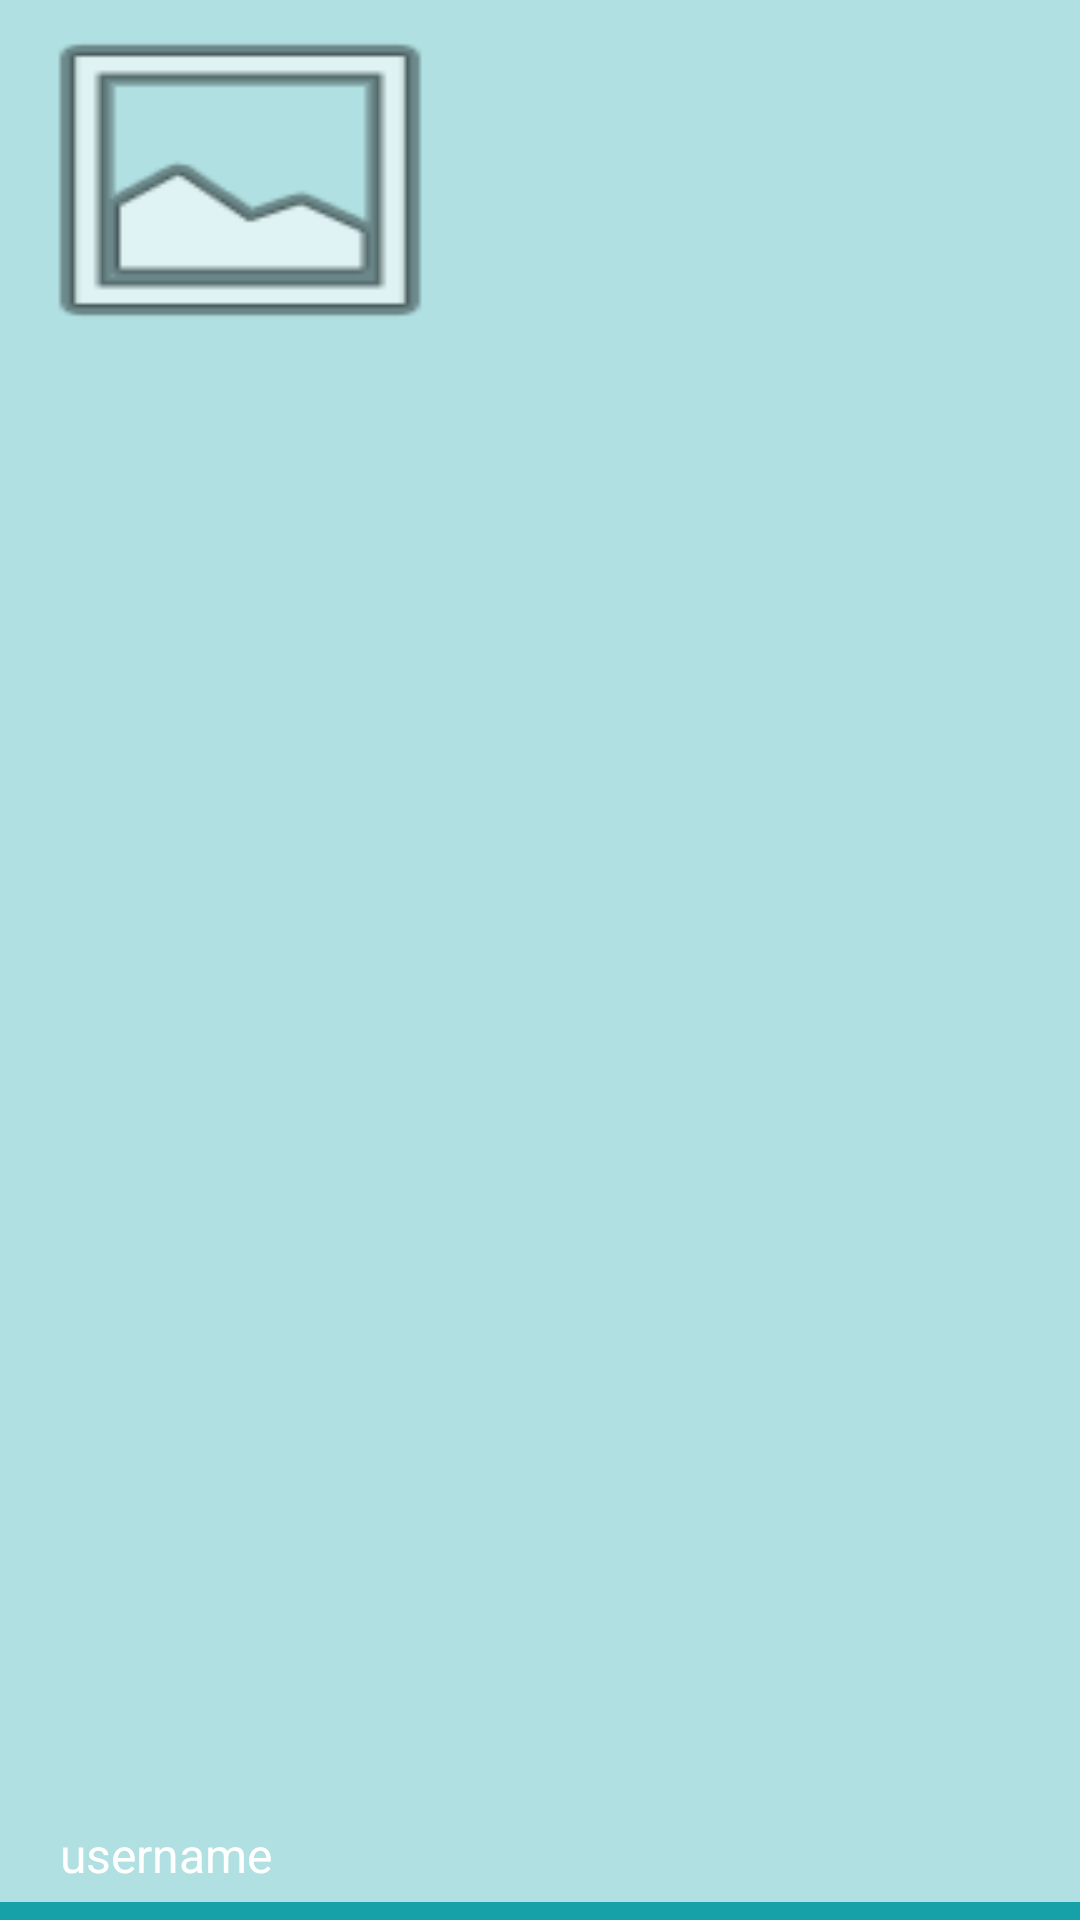

Produce the Android XML layout that renders to this screen, including the resource entries it uses.
<!-- AndroidManifest.xml: application theme AppTheme -->
<!-- res/layout/nav_header.xml -->
<?xml version="1.0" encoding="utf-8"?>
<RelativeLayout
    xmlns:android="http://schemas.android.com/apk/res/android"
    xmlns:tools="http://schemas.android.com/tools"
    style="@style/ThemeOverlay.AppCompat.Dark"
    android:layout_width="match_parent"
    android:layout_height="172dp"
    android:background="@color/colorTransparentPrimary"
    android:orientation="vertical">


    <ImageView
        android:id="@+id/nav_head_img"
        android:layout_width="160dp"
        android:layout_height="120dp"
        android:layout_alignParentLeft="true"
        android:layout_alignParentStart="true"
        android:layout_alignParentTop="true"
        android:scaleType="fitXY"
        android:src="@android:drawable/ic_menu_gallery"
        tools:ignore="ContentDescription" />


    <TextView
        android:id="@+id/nav_head_username"
        android:layout_width="wrap_content"
        android:layout_height="wrap_content"
        android:layout_above="@+id/linearLayout"
        android:layout_alignParentLeft="true"
        android:layout_alignParentStart="true"
        android:layout_marginBottom="5dp"
        android:layout_marginLeft="5dp"
        android:layout_marginStart="20dp"
        android:text="username"
        android:textColor="@android:color/white"
        android:textColorHint="@android:color/white"
        android:textSize="16sp" />


    <LinearLayout
        android:id="@+id/linearLayout"
        android:layout_width="match_parent"
        android:layout_height="6dp"
        android:layout_alignParentBottom="true"
        android:background="@color/colorPrimary"
        android:orientation="horizontal">

    </LinearLayout>

</RelativeLayout>
<!-- resources referenced by this layout -->
<resources>
  <color name="colorPrimary">#16A1A8</color>
  <color name="colorTransparentPrimary">#5516a1a8</color>
  <style name="AppTheme" parent="Theme.AppCompat.Light.DarkActionBar">
          
          <item name="colorPrimary">@color/colorPrimary</item>
          <item name="colorPrimaryDark">@color/colorPrimaryDark</item>
          <item name="colorAccent">@color/colorAccent</item>
          <item name="android:windowBackground">@drawable/pink_nuances</item>
  
      </style>
  <color name="colorPrimaryDark">#0f696e</color>
  <color name="colorAccent">#ffc340</color>
</resources>
